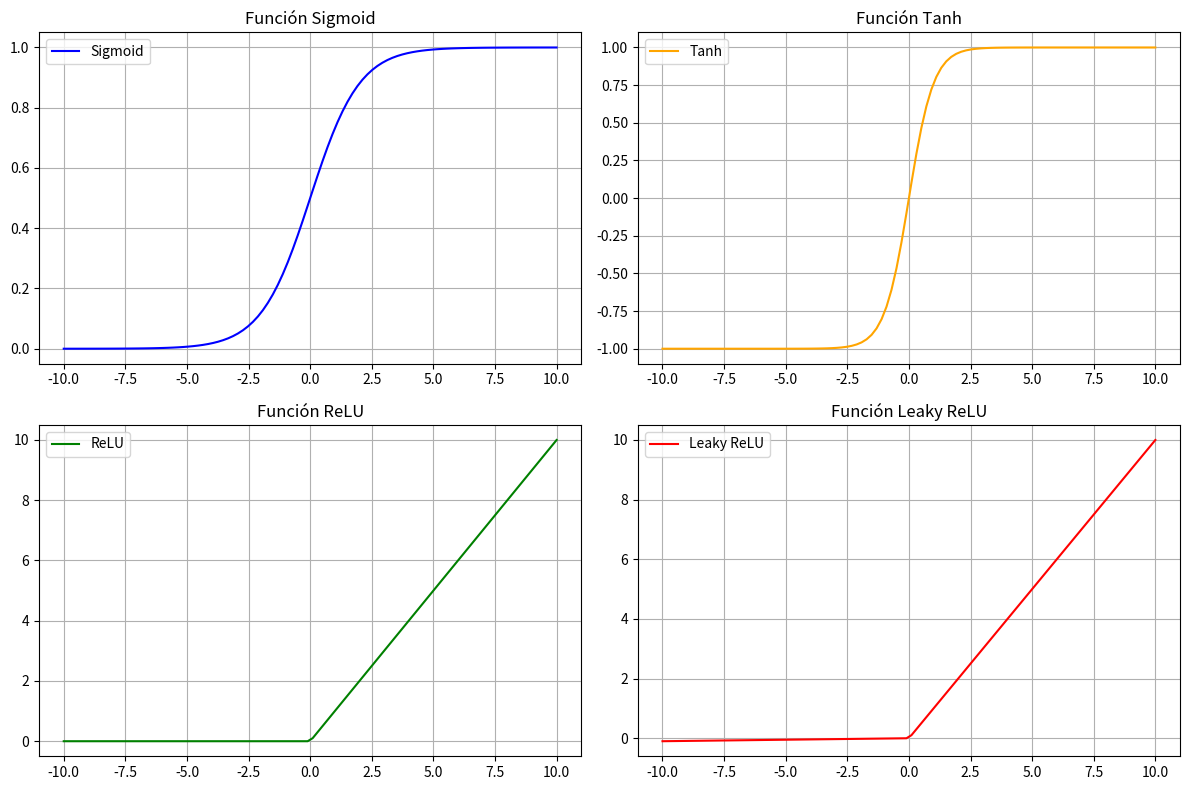

Source code (Python):
import numpy as np
import matplotlib.pyplot as plt

# Definimos un rango de valores para x
x = np.linspace(-10, 10, 100)

# Definimos las funciones de activación
def sigmoid(x):
    return 1 / (1 + np.exp(-x))

def tanh(x):
    return np.tanh(x)

def relu(x):
    return np.maximum(0, x)

def leaky_relu(x, alpha=0.01):
    return np.where(x > 0, x, alpha * x)

# Calculamos las salidas de las funciones de activación
sigmoid_output = sigmoid(x)
tanh_output = tanh(x)
relu_output = relu(x)
leaky_relu_output = leaky_relu(x)

# Configuramos la figura y los ejes
plt.figure(figsize=(12, 8))

# Graficamos la función Sigmoid
plt.subplot(2, 2, 1)
plt.plot(x, sigmoid_output, label='Sigmoid', color='blue')
plt.title('Función Sigmoid')
plt.grid()
plt.legend()

# Graficamos la función Tanh
plt.subplot(2, 2, 2)
plt.plot(x, tanh_output, label='Tanh', color='orange')
plt.title('Función Tanh')
plt.grid()
plt.legend()

# Graficamos la función ReLU
plt.subplot(2, 2, 3)
plt.plot(x, relu_output, label='ReLU', color='green')
plt.title('Función ReLU')
plt.grid()
plt.legend()

# Graficamos la función Leaky ReLU
plt.subplot(2, 2, 4)
plt.plot(x, leaky_relu_output, label='Leaky ReLU', color='red')
plt.title('Función Leaky ReLU')
plt.grid()
plt.legend()

# Ajustamos el diseño y mostramos la gráfica
plt.tight_layout()
plt.show()
